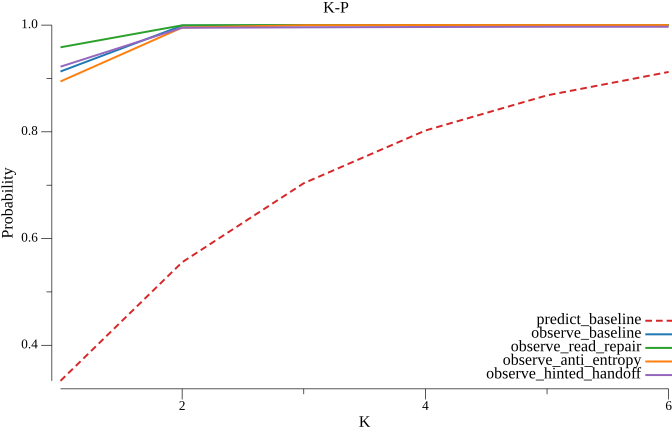

Values plotted in this chart, from the file beside it:
k, predict_baseline, observe_baseline, observe_read_repair, observe_anti_entropy, observe_hinted_handoff
1, 0.3333, 0.9131, 0.9584, 0.8944, 0.9221
2, 0.5556, 0.999, 0.9996, 0.9954, 0.995
3, 0.7037, 1, 1, 0.9997, 0.9958
4, 0.8025, 1, 1, 1, 0.9964
5, 0.8683, 1, 1, 1, 0.9969
6, 0.9122, 1, 1, 1, 0.9969
